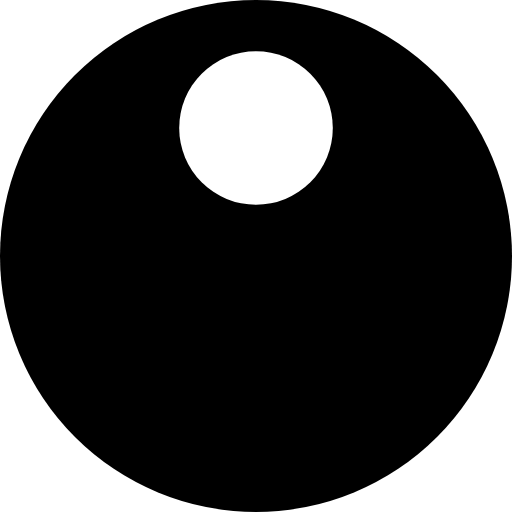
t = 0.00 s
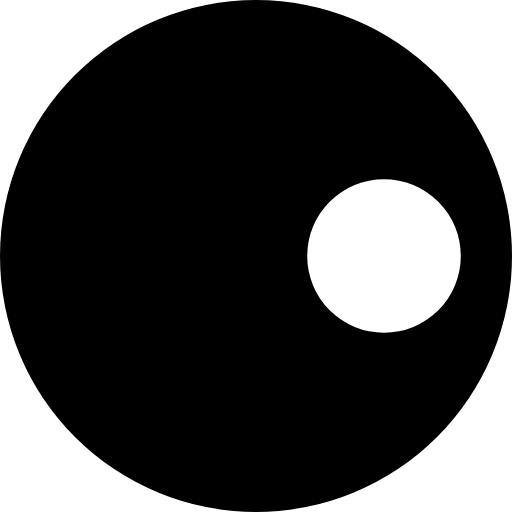
t = 0.25 s
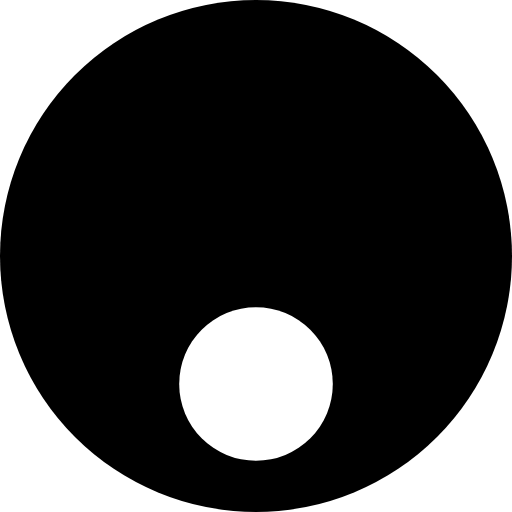
t = 0.50 s
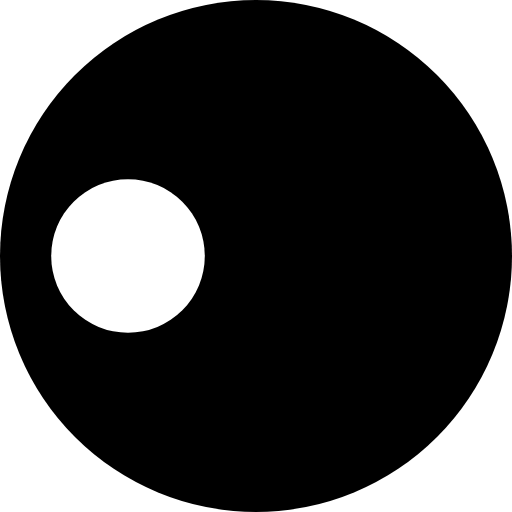
t = 0.75 s

The animated SVG that drew these frames (rendered in a browser with its animation timeline set to each time). Animation: 1 SMIL element (animateTransform=1); one cycle of 1.00 s, repeats indefinitely.

<?xml version="1.0" encoding="UTF-8" standalone="no"?>
<svg width="200px"  height="200px"  xmlns="http://www.w3.org/2000/svg" viewBox="0 0 100 100">
	<g transform="translate(50,50)">
		<circle cx="0" cy="0" r="50" fill="#000000" />
		<circle cx="0" cy="-25" r="15" fill="#ffffff">
			<animateTransform attributeName="transform" type="rotate" calcMode="linear" values="0 0 0;360 0 0" keyTimes="0;1" dur="1s" begin="0s" repeatCount="indefinite" />
		</circle>
	</g>
</svg>
